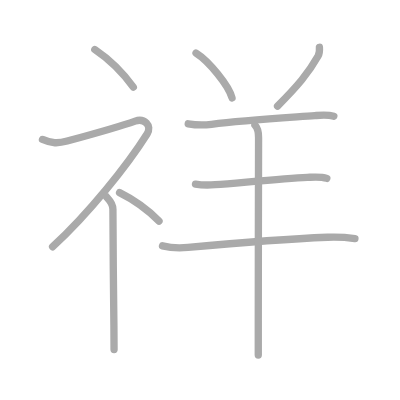
t = 0.00 s
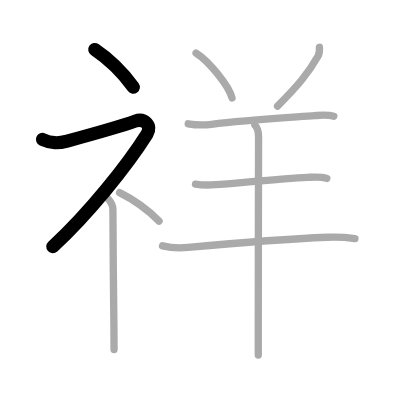
t = 2.00 s
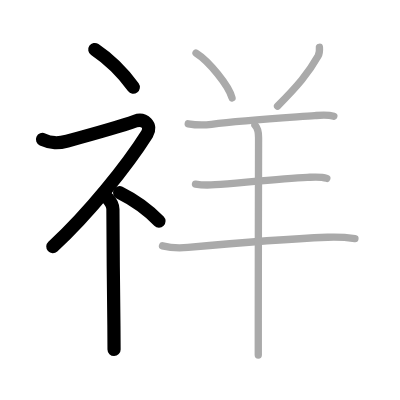
t = 4.00 s
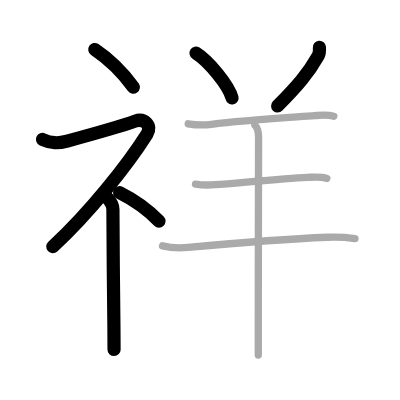
t = 6.00 s
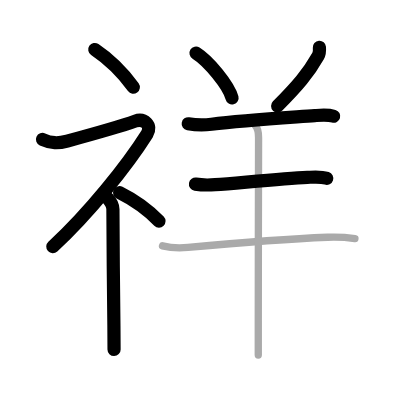
t = 8.00 s
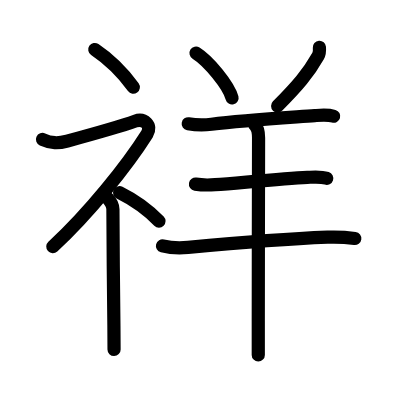
t = 10.00 s

The animated SVG that drew these frames (rendered in a browser with its animation timeline set to each time). Animation: 10 SMIL elements (animate=10); one cycle of 10.00 s.

<?xml version="1.0" standalone="no"?>
<!DOCTYPE svg PUBLIC "-//W3C//DTD SVG 1.1//EN"   "http://www.w3.org/Graphics/SVG/1.1/DTD/svg11.dtd">
<svg width="400px" height="400px"  version="1.1" xmlns="http://www.w3.org/2000/svg">
  <defs>
    <marker id="Triangle" viewBox="0 0 10 10" refX="0" refY="5" markerUnits="strokeWidth" markerWidth="3" style="stroke-opacity:0%;fill:#aaaaaa;" markerHeight="2" orient="auto">
      <path d="M 0 0 L 10 5 L 0 10 z" />
    </marker>
    
    <marker id="Arrow" viewBox="0 0 10 10" refX="5" refY="5" markerUnits="strokeWidth" markerWidth="1.8" style="stroke-opacity:0%;fill:#770000;" markerHeight="2" orient="auto">
      <path d="M 0 4 L 6 4 L 4 1 L 10 5 L 4 9 L 6 6 L 0 6 z" />
        <circle cx="5" cy="5" r="5" />
      </marker>
    
    <marker id="TriangleRed" viewBox="0 0 10 10" refX="0" refY="5" markerUnits="strokeWidth" markerWidth="3" style="stroke-opacity:0%;fill:#CC0000;" markerHeight="2" orient="auto">
      <path d="M 0 0 L 10 5 L 0 10 z" />
    </marker>
    
    <marker id="ArrowRed" viewBox="0 0 10 10" refX="5" refY="5" markerUnits="strokeWidth" markerWidth="1.8" style="stroke-opacity:0%;fill:#CC0000;" markerHeight="2" orient="auto">
      <path d="M 0 4 L 6 4 L 4 1 L 10 5 L 4 9 L 6 6 L 0 6 z" />
        <circle cx="5" cy="5" r="5" />
      </marker>
    
  </defs>
  
  <path style="fill:#ffffff; fill-opacity:100%; fill-rule:evenodd; stroke-width:0;" d="M 0 0 L 400px 0 L 400px 400px L 0 400px L 0 0" />

  <g transform="scale(3.6697247706422 3.6697247706422)">
<path style="fill:none; fill-opacity:0%; fill-rule:evenodd; stroke:#aaaaaa; stroke-opacity:100%; stroke-width: 1.5pt; stroke-linejoin:round; stroke-linecap:round;" d="M25.83 13.5c3.59 2.41 7.43 6.03 10.5 10.25"></path>
<path style="fill:none; fill-opacity:0%; fill-rule:evenodd; stroke:#aaaaaa; stroke-opacity:100%; stroke-width: 1.5pt; stroke-linejoin:round; stroke-linecap:round;" d="M11.58 38c2.49 1.11 4.21 1.12 6.73 0.44C25 36.62 32.62 34.5 36.83 33c2.46-0.88 4.69 1.21 3.25 3.5c-5.45 8.63-15.95 21.75-25.75 30.75"></path>
<path style="fill:none; fill-opacity:0%; fill-rule:evenodd; stroke:#aaaaaa; stroke-opacity:100%; stroke-width: 1.5pt; stroke-linejoin:round; stroke-linecap:round;" d="M29 53.61c0.12 0.29 1.77 1.52 1.77 3.39c0 9.08 0.18 22.85 0.27 31.75c0.02 2.61 0.04 4.85 0.04 6.5"></path>
<path style="fill:none; fill-opacity:0%; fill-rule:evenodd; stroke:#aaaaaa; stroke-opacity:100%; stroke-width: 1.5pt; stroke-linejoin:round; stroke-linecap:round;" d="M32.58 52.5c3.67 1.82 7.6 4.56 10.75 7.75"></path>
<path style="fill:none; fill-opacity:0%; fill-rule:evenodd; stroke:#aaaaaa; stroke-opacity:100%; stroke-width: 1.5pt; stroke-linejoin:round; stroke-linecap:round;" d="M53.42 14.46c3.46 2.16 8.95 8.86 9.81 12.22"></path>
<path style="fill:none; fill-opacity:0%; fill-rule:evenodd; stroke:#aaaaaa; stroke-opacity:100%; stroke-width: 1.5pt; stroke-linejoin:round; stroke-linecap:round;" d="M87.04 12.89c0.07 0.9 0.08 1.6-0.36 2.38C84 20 81.12 23.38 75.63 28.9"></path>
<path style="fill:none; fill-opacity:0%; fill-rule:evenodd; stroke:#aaaaaa; stroke-opacity:100%; stroke-width: 1.5pt; stroke-linejoin:round; stroke-linecap:round;" d="M51.29 33.73c2.21 0.39 4.53 0.37 6.35 0.14c8.87-1.12 21.44-1.86 28.13-2.36c1.74-0.13 3.5-0.32 5.2 0.18"></path>
<path style="fill:none; fill-opacity:0%; fill-rule:evenodd; stroke:#aaaaaa; stroke-opacity:100%; stroke-width: 1.5pt; stroke-linejoin:round; stroke-linecap:round;" d="M53.27 50.17c1.98 0.33 3.83 0.27 5.36 0.16c6.85-0.52 18.59-1.69 25.12-1.99c1.72-0.08 3.64-0.29 5.31 0.27"></path>
<path style="fill:none; fill-opacity:0%; fill-rule:evenodd; stroke:#aaaaaa; stroke-opacity:100%; stroke-width: 1.5pt; stroke-linejoin:round; stroke-linecap:round;" d="M44.28 66.99c2.47 0.63 4.78 0.63 6.97 0.43c10.79-1 26.98-2.34 38-2.78c2.5-0.1 4.75-0.02 7.47 0.36"></path>
<path style="fill:none; fill-opacity:0%; fill-rule:evenodd; stroke:#aaaaaa; stroke-opacity:100%; stroke-width: 1.5pt; stroke-linejoin:round; stroke-linecap:round;" d="M69.47 34.1c0.84 0.84 0.99 2.02 0.99 3.42c0 4.57-0.08 34.35-0.08 49.97c0 2.38 0 5.62 0 9.25"></path>

<path style="fill:none; fill-opacity:0%; fill-rule:evenodd; stroke:#000000; stroke-opacity:100%; stroke-width: 2.7pt; stroke-linejoin:round; stroke-linecap:round;" d="M25.83 13.5c3.59 2.41 7.43 6.03 10.5 10.25" pathLength="100" stroke-dashoffset="100" stroke-dasharray="100 105"><animate id="dashAnim1" attributeName="stroke-dashoffset" from="100" to="0" dur="1s" calcMode="linear" fill="freeze"/></path>
<path style="fill:none; fill-opacity:0%; fill-rule:evenodd; stroke:#000000; stroke-opacity:100%; stroke-width: 2.7pt; stroke-linejoin:round; stroke-linecap:round;" d="M11.58 38c2.49 1.11 4.21 1.12 6.73 0.44C25 36.62 32.62 34.5 36.83 33c2.46-0.88 4.69 1.21 3.25 3.5c-5.45 8.63-15.95 21.75-25.75 30.75" pathLength="100" stroke-dashoffset="100" stroke-dasharray="100 105"><animate id="dashAnim2" attributeName="stroke-dashoffset" from="100" to="0" dur="1s" calcMode="linear" begin="dashAnim1.end" fill="freeze"/></path>
<path style="fill:none; fill-opacity:0%; fill-rule:evenodd; stroke:#000000; stroke-opacity:100%; stroke-width: 2.7pt; stroke-linejoin:round; stroke-linecap:round;" d="M29 53.61c0.12 0.29 1.77 1.52 1.77 3.39c0 9.08 0.18 22.85 0.27 31.75c0.02 2.61 0.04 4.85 0.04 6.5" pathLength="100" stroke-dashoffset="100" stroke-dasharray="100 105"><animate id="dashAnim3" attributeName="stroke-dashoffset" from="100" to="0" dur="1s" calcMode="linear" begin="dashAnim2.end" fill="freeze"/></path>
<path style="fill:none; fill-opacity:0%; fill-rule:evenodd; stroke:#000000; stroke-opacity:100%; stroke-width: 2.7pt; stroke-linejoin:round; stroke-linecap:round;" d="M32.58 52.5c3.67 1.82 7.6 4.56 10.75 7.75" pathLength="100" stroke-dashoffset="100" stroke-dasharray="100 105"><animate id="dashAnim4" attributeName="stroke-dashoffset" from="100" to="0" dur="1s" calcMode="linear" begin="dashAnim3.end" fill="freeze"/></path>
<path style="fill:none; fill-opacity:0%; fill-rule:evenodd; stroke:#000000; stroke-opacity:100%; stroke-width: 2.7pt; stroke-linejoin:round; stroke-linecap:round;" d="M53.42 14.46c3.46 2.16 8.95 8.86 9.81 12.22" pathLength="100" stroke-dashoffset="100" stroke-dasharray="100 105"><animate id="dashAnim5" attributeName="stroke-dashoffset" from="100" to="0" dur="1s" calcMode="linear" begin="dashAnim4.end" fill="freeze"/></path>
<path style="fill:none; fill-opacity:0%; fill-rule:evenodd; stroke:#000000; stroke-opacity:100%; stroke-width: 2.7pt; stroke-linejoin:round; stroke-linecap:round;" d="M87.04 12.89c0.07 0.9 0.08 1.6-0.36 2.38C84 20 81.12 23.38 75.63 28.9" pathLength="100" stroke-dashoffset="100" stroke-dasharray="100 105"><animate id="dashAnim6" attributeName="stroke-dashoffset" from="100" to="0" dur="1s" calcMode="linear" begin="dashAnim5.end" fill="freeze"/></path>
<path style="fill:none; fill-opacity:0%; fill-rule:evenodd; stroke:#000000; stroke-opacity:100%; stroke-width: 2.7pt; stroke-linejoin:round; stroke-linecap:round;" d="M51.29 33.73c2.21 0.39 4.53 0.37 6.35 0.14c8.87-1.12 21.44-1.86 28.13-2.36c1.74-0.13 3.5-0.32 5.2 0.18" pathLength="100" stroke-dashoffset="100" stroke-dasharray="100 105"><animate id="dashAnim7" attributeName="stroke-dashoffset" from="100" to="0" dur="1s" calcMode="linear" begin="dashAnim6.end" fill="freeze"/></path>
<path style="fill:none; fill-opacity:0%; fill-rule:evenodd; stroke:#000000; stroke-opacity:100%; stroke-width: 2.7pt; stroke-linejoin:round; stroke-linecap:round;" d="M53.27 50.17c1.98 0.33 3.83 0.27 5.36 0.16c6.85-0.52 18.59-1.69 25.12-1.99c1.72-0.08 3.64-0.29 5.31 0.27" pathLength="100" stroke-dashoffset="100" stroke-dasharray="100 105"><animate id="dashAnim8" attributeName="stroke-dashoffset" from="100" to="0" dur="1s" calcMode="linear" begin="dashAnim7.end" fill="freeze"/></path>
<path style="fill:none; fill-opacity:0%; fill-rule:evenodd; stroke:#000000; stroke-opacity:100%; stroke-width: 2.7pt; stroke-linejoin:round; stroke-linecap:round;" d="M44.28 66.99c2.47 0.63 4.78 0.63 6.97 0.43c10.79-1 26.98-2.34 38-2.78c2.5-0.1 4.75-0.02 7.47 0.36" pathLength="100" stroke-dashoffset="100" stroke-dasharray="100 105"><animate id="dashAnim9" attributeName="stroke-dashoffset" from="100" to="0" dur="1s" calcMode="linear" begin="dashAnim8.end" fill="freeze"/></path>
<path style="fill:none; fill-opacity:0%; fill-rule:evenodd; stroke:#000000; stroke-opacity:100%; stroke-width: 2.7pt; stroke-linejoin:round; stroke-linecap:round;" d="M69.47 34.1c0.84 0.84 0.99 2.02 0.99 3.42c0 4.57-0.08 34.35-0.08 49.97c0 2.38 0 5.62 0 9.25" pathLength="100" stroke-dashoffset="100" stroke-dasharray="100 105"><animate id="dashAnim10" attributeName="stroke-dashoffset" from="100" to="0" dur="1s" calcMode="linear" begin="dashAnim9.end" fill="freeze"/></path>

</g>

</svg>  
          
